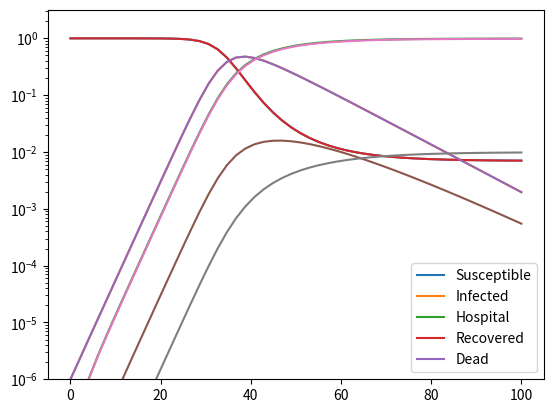

Python code for this plot:
import numpy as np

import matplotlib.pyplot as plt

import scipy.integrate
def f(y, t, beta, gamma):

    S, I, R = y

    dS = - beta * I * S

    dI = beta * I * S - gamma * I

    dR = gamma * I

    return np.array([dS, dI, dR])



y0 = [1, 1e-6, 0]

t = np.linspace(0, 100)

y = scipy.integrate.odeint(f, y0, t, (.5, .1))

plt.semilogy(t, y)

plt.legend(['Susceptible', 'Infected', 'Recovered'])
ns = 5 # number of states



def f(y, t, beta, gamma, gamma2, hosp, dead):

    s, i, h, r, d = y.reshape((ns, -1))

    lambd = np.dot(beta, i)

    ds = - lambd * s

    di = lambd * s - gamma * i

    dh = gamma * i * hosp - gamma2 * h

    dr = gamma * i * (1 - hosp) + gamma2 * h * (1 - dead)

    dd = gamma2 * h * dead

    return np.concatenate((ds, di, dh, dr, dd))



n = 2 # Number of classes (e.g. age, geographic location)

class_distribution = np.ones(n) / n # Start with equal population in each class

beta = .5 * np.ones((n, n)) # Infection rate between classes (number of transmissions per person per day)

gamma = .1 # Removal rate (1 / length of illness in days)

gamma2 = .1 # Removal rate from hospital (1 / length of time spent in hospital)

hosp = np.array([0, .1]) # Probability of hospitalisation for each class

dead = np.array([0, .2]) # Probability of death (after hospitalisation) for each class

y0 = np.zeros(n*ns)

y0[:n] = class_distribution

y0[n] = 1e-6 # Initial infection 

t = np.linspace(0,100)

y = scipy.integrate.odeint(f, y0, t, (beta, gamma, gamma2, hosp, dead))



yT = y.reshape((-1,ns,n)).sum(2)

plt.semilogy(t, yT)

plt.legend(['Susceptible', 'Infected', 'Hospital', 'Recovered', 'Dead'])

plt.ylim(1e-6)